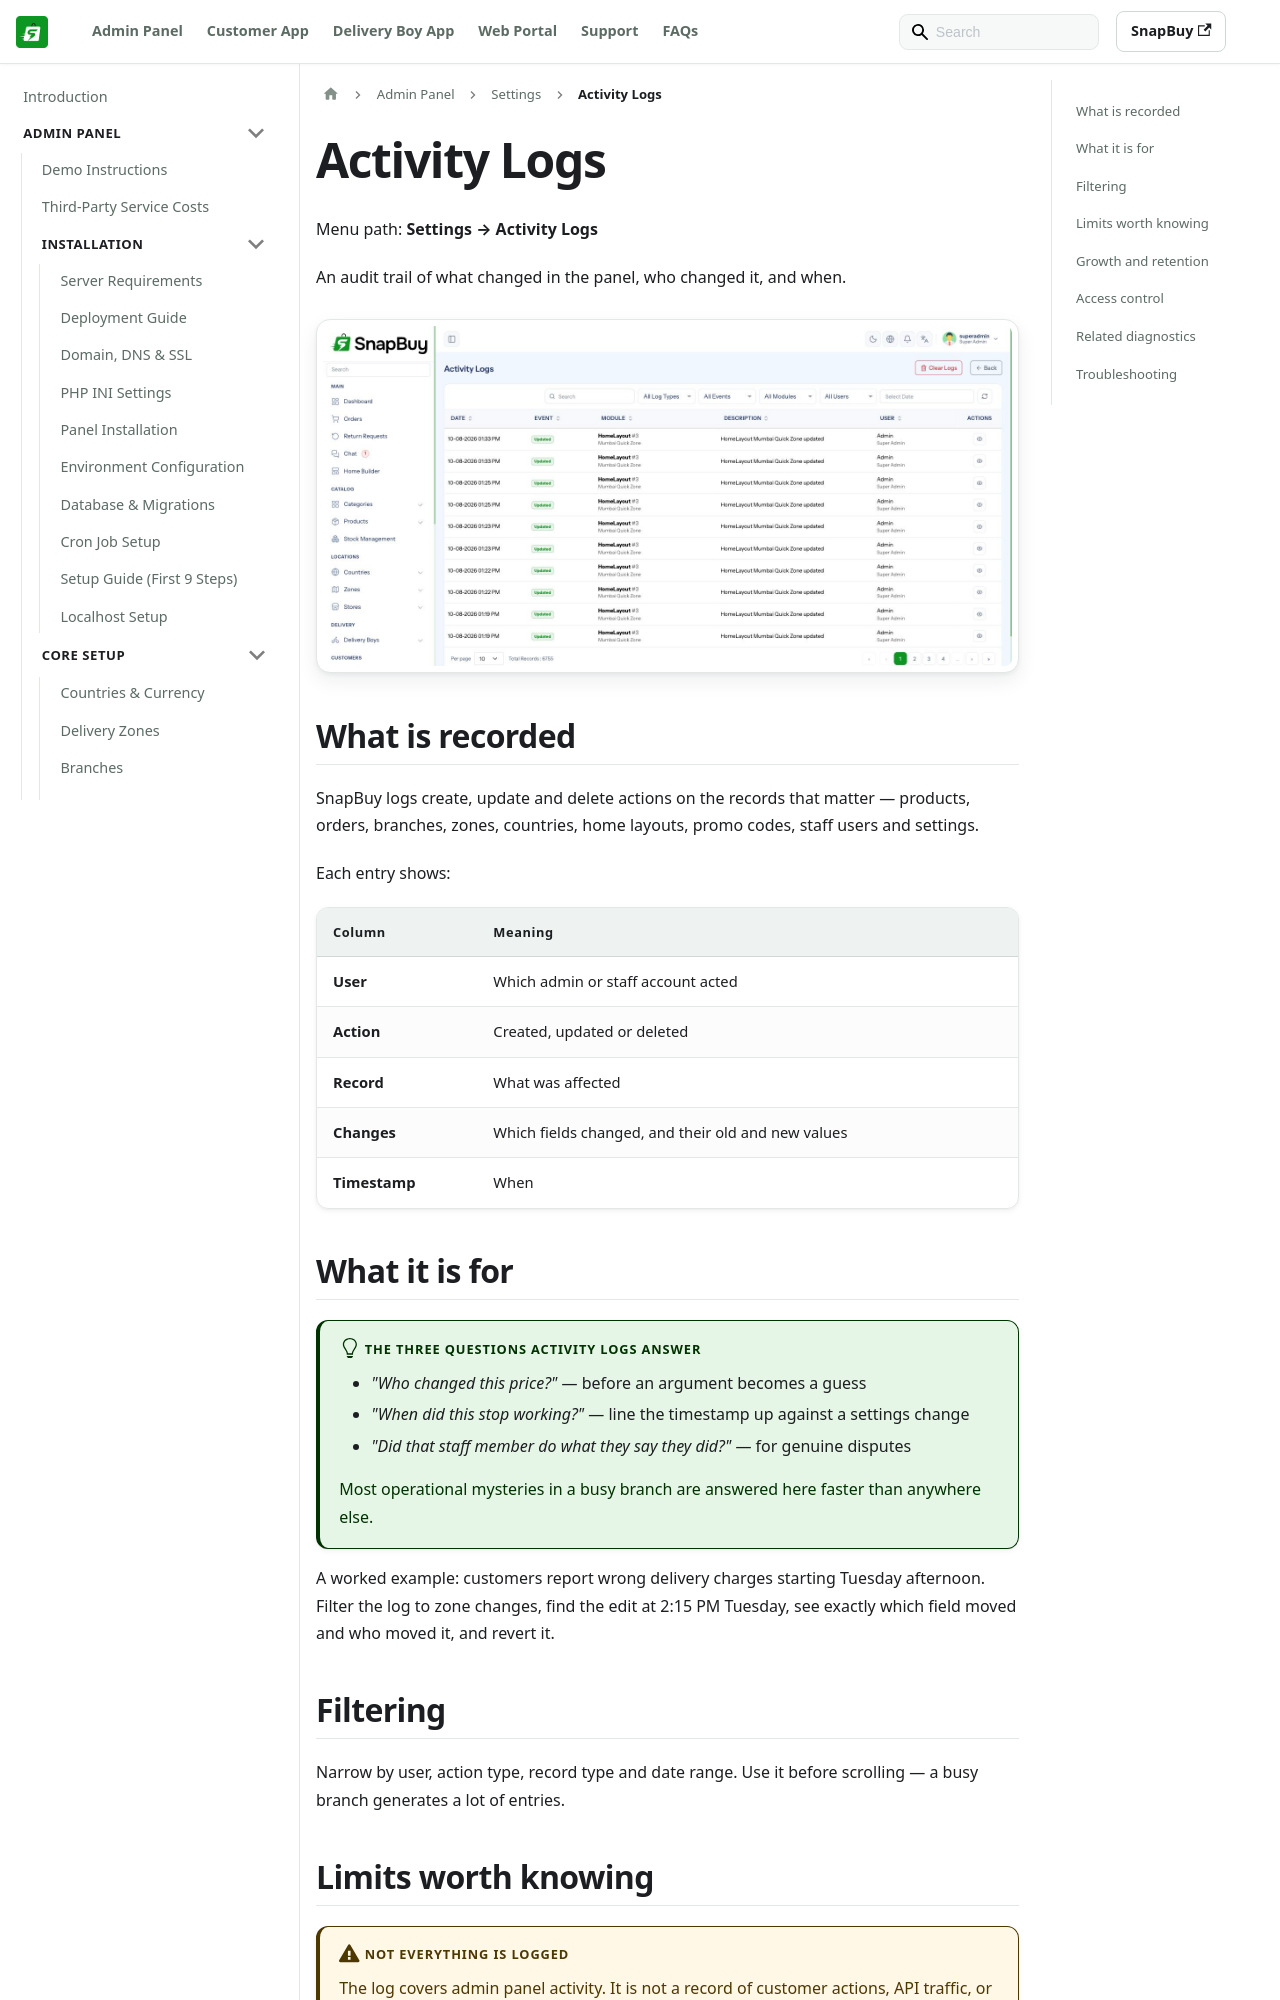

repository: WRTeam-in/snapbuy-doc · page: docs/admin/activity-logs/index.html · generator: docusaurus

---
id: activity-logs
title: Activity Logs
sidebar_position: 33
---

# Activity Logs

Menu path: **Settings → Activity Logs**

An audit trail of what changed in the panel, who changed it, and when.

![Activity logs page](/images/panel/activity-logs-page.png)

## What is recorded

SnapBuy logs create, update and delete actions on the records that matter — products, orders, branches, zones, countries, home layouts, promo codes, staff users and settings.

Each entry shows:

| Column | Meaning |
| --- | --- |
| **User** | Which admin or staff account acted |
| **Action** | Created, updated or deleted |
| **Record** | What was affected |
| **Changes** | Which fields changed, and their old and new values |
| **Timestamp** | When |

## What it is for

:::tip The three questions activity logs answer
- *"Who changed this price?"* — before an argument becomes a guess
- *"When did this stop working?"* — line the timestamp up against a settings change
- *"Did that staff member do what they say they did?"* — for genuine disputes

Most operational mysteries in a busy branch are answered here faster than anywhere else.
:::

A worked example: customers report wrong delivery charges starting Tuesday afternoon. Filter the log to zone changes, find the edit at 2:15 PM Tuesday, see exactly which field moved and who moved it, and revert it.

## Filtering

Narrow by user, action type, record type and date range. Use it before scrolling — a busy branch generates a lot of entries.
